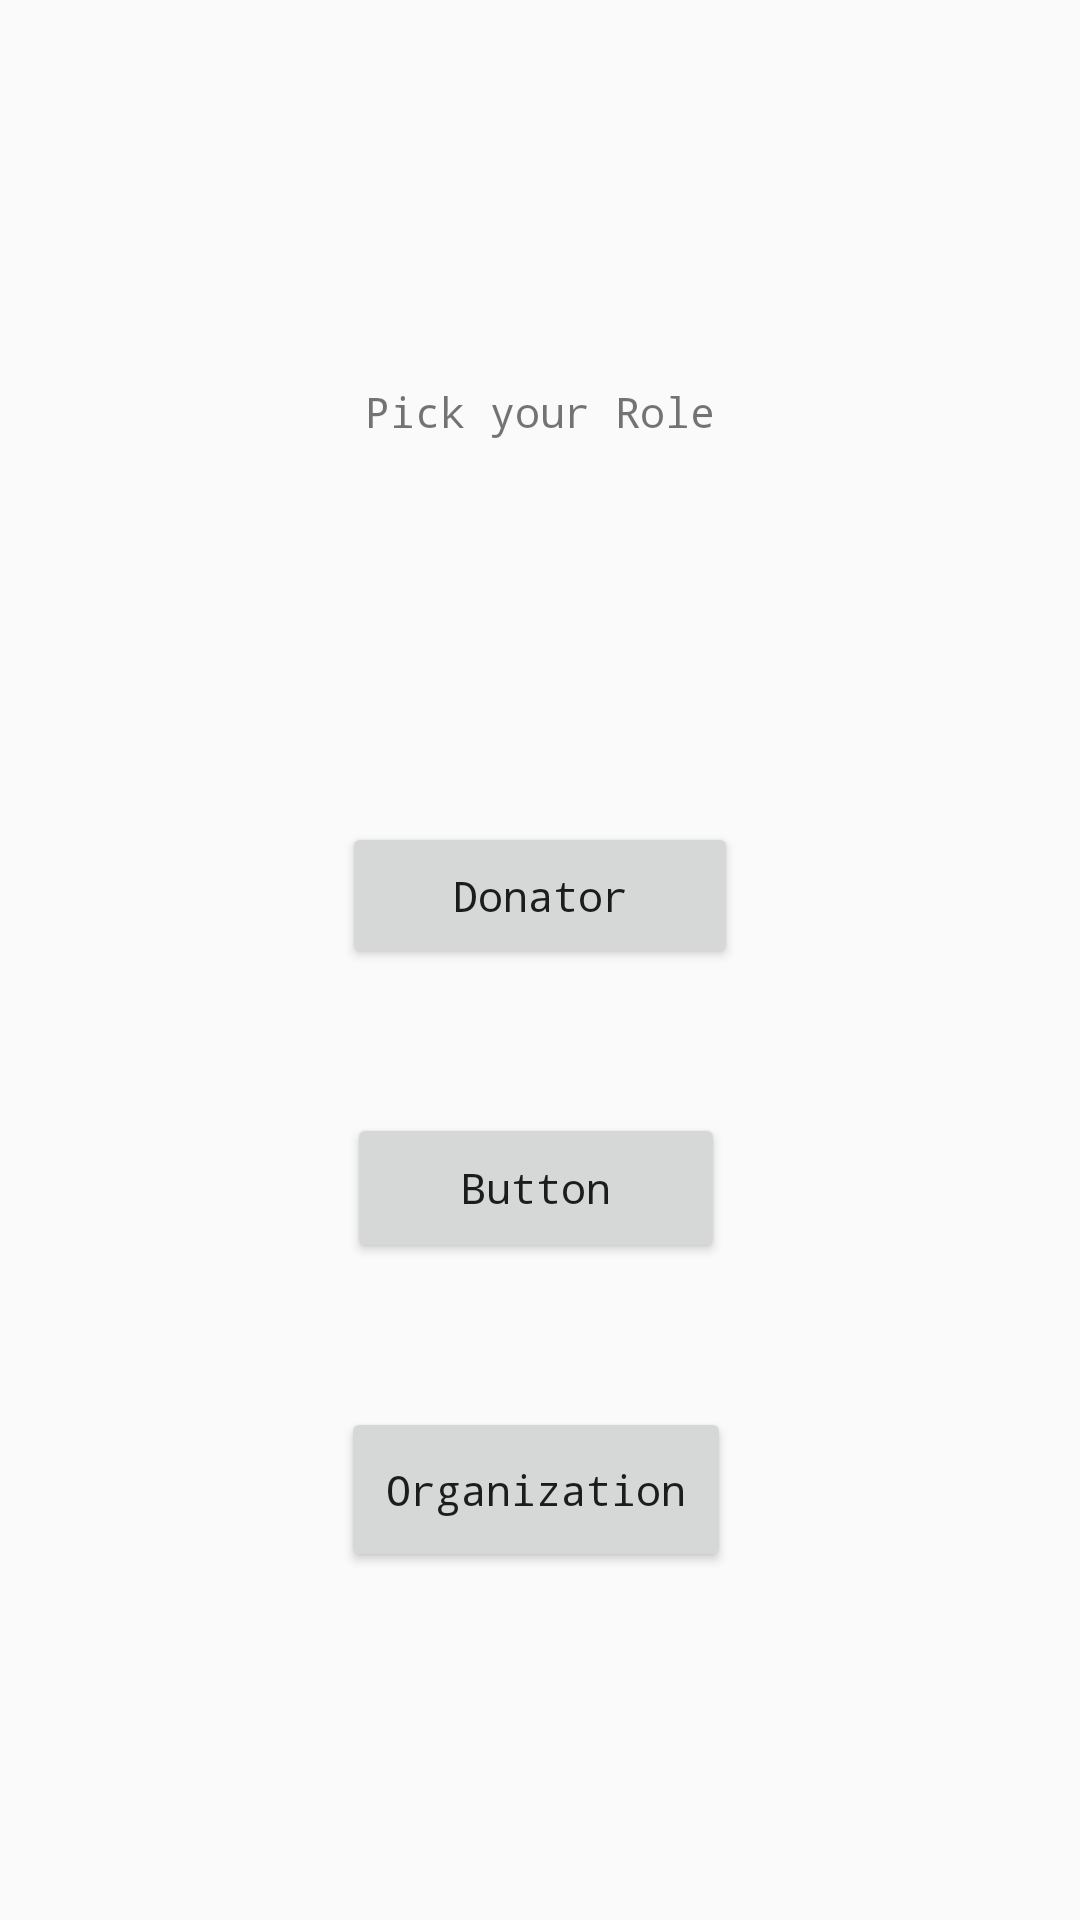

Produce the Android XML layout that renders to this screen, including the resource entries it uses.
<!-- AndroidManifest.xml: application theme AppTheme -->
<!-- res/layout/activity_landing.xml -->
<?xml version="1.0" encoding="utf-8"?>
<android.support.constraint.ConstraintLayout xmlns:android="http://schemas.android.com/apk/res/android"
    xmlns:app="http://schemas.android.com/apk/res-auto"
    xmlns:tools="http://schemas.android.com/tools"
    android:layout_width="match_parent"
    android:layout_height="match_parent"
    tools:context=".LandingActivity">

    <Button
        android:id="@+id/donatorReg"
        android:layout_width="132dp"
        android:layout_height="49dp"
        android:layout_marginStart="8dp"
        android:layout_marginEnd="8dp"
        android:layout_marginBottom="48dp"
        android:text="Donator"
        app:layout_constraintBottom_toTopOf="@+id/volunteerReg"
        app:layout_constraintEnd_toEndOf="parent"
        app:layout_constraintStart_toStartOf="parent" />

    <Button
        android:id="@+id/volunteerReg"
        android:layout_width="126dp"
        android:layout_height="50dp"
        android:layout_marginStart="8dp"
        android:layout_marginEnd="8dp"
        android:layout_marginBottom="48dp"
        android:text="Button"
        app:layout_constraintBottom_toTopOf="@+id/organizationReg"
        app:layout_constraintEnd_toEndOf="parent"
        app:layout_constraintHorizontal_bias="0.494"
        app:layout_constraintStart_toStartOf="parent"
        tools:text="Volunteer" />

    <Button
        android:id="@+id/organizationReg"
        android:layout_width="130dp"
        android:layout_height="55dp"
        android:layout_marginStart="8dp"
        android:layout_marginEnd="8dp"
        android:layout_marginBottom="116dp"
        android:text="Organization"
        app:layout_constraintBottom_toBottomOf="parent"
        app:layout_constraintEnd_toEndOf="parent"
        app:layout_constraintHorizontal_bias="0.494"
        app:layout_constraintStart_toStartOf="parent" />

    <TextView
        android:id="@+id/registerReq"
        android:layout_width="wrap_content"
        android:layout_height="wrap_content"
        android:layout_marginStart="8dp"
        android:layout_marginTop="8dp"
        android:layout_marginEnd="8dp"
        android:layout_marginBottom="8dp"
        android:text="Pick your Role"
        app:layout_constraintBottom_toTopOf="@+id/donatorReg"
        app:layout_constraintEnd_toEndOf="parent"
        app:layout_constraintStart_toStartOf="parent"
        app:layout_constraintTop_toTopOf="parent" />
</android.support.constraint.ConstraintLayout>
<!-- resources referenced by this layout -->
<resources>
  <style name="AppTheme" parent="Theme.AppCompat.DayNight.NoActionBar">
          
          <item name="android:typeface">monospace</item>
          <item name="colorPrimary">@color/colorPrimary</item>
          <item name="colorPrimaryDark">@color/colorPrimaryDark</item>
          <item name="colorAccent">@color/colorAccent</item>
          <item name="buttonStyle">@style/MyButton</item>
      </style>
  <color name="colorPrimary">#2C5364</color>
  <color name="colorPrimaryDark">#0F2027</color>
  <color name="colorAccent">#ffffff</color>
  <style name="MyButton" parent="Widget.AppCompat.Button">
          <item name="android:textAllCaps">false</item>
      </style>
</resources>
